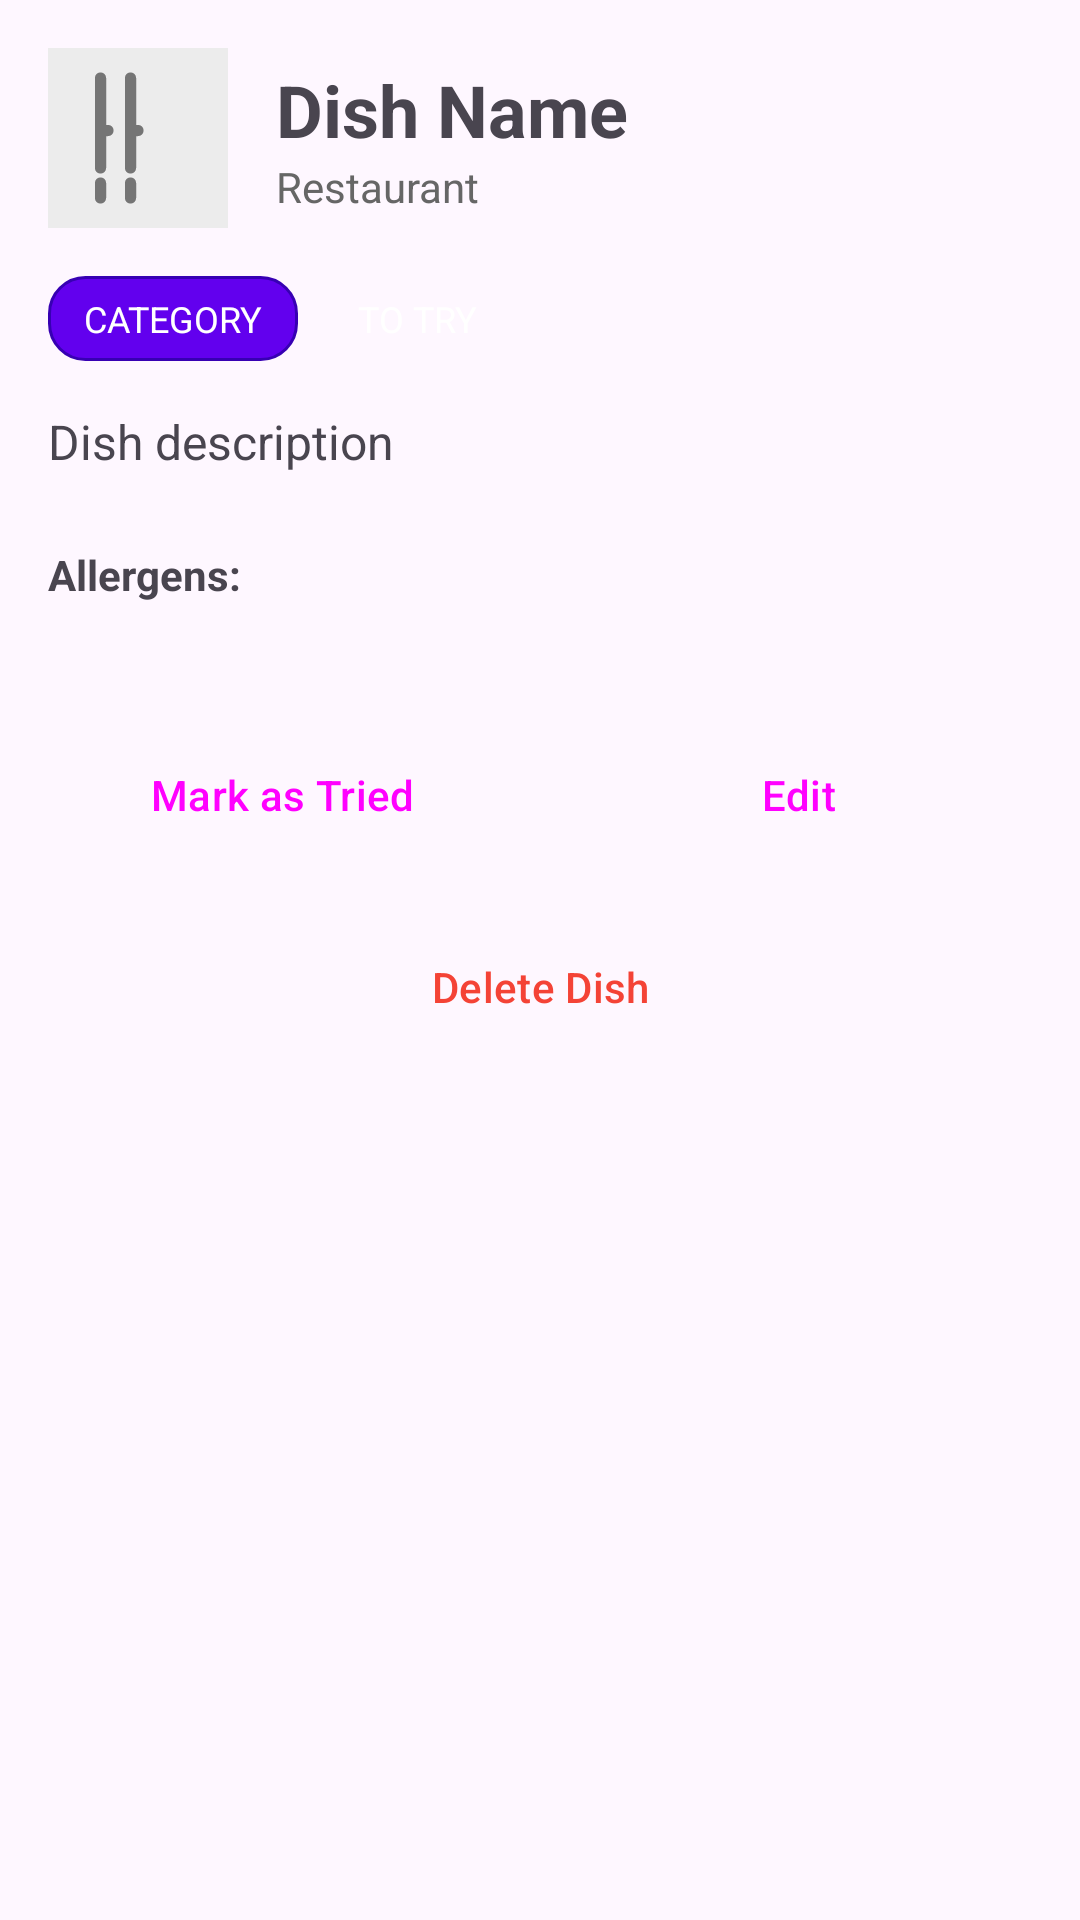

Android layout source for this screen:
<!-- AndroidManifest.xml: application theme Theme.MealMate -->
<!-- res/layout/fragment_dish_detail.xml -->
<?xml version="1.0" encoding="utf-8"?>
<ScrollView
    xmlns:android="http://schemas.android.com/apk/res/android"
    xmlns:app="http://schemas.android.com/apk/res-auto"
    android:layout_width="match_parent"
    android:layout_height="match_parent">

    <LinearLayout
        android:layout_width="match_parent"
        android:layout_height="wrap_content"
        android:orientation="vertical"
        android:padding="16dp">

        
        <LinearLayout
            android:layout_width="match_parent"
            android:layout_height="wrap_content"
            android:orientation="horizontal"
            android:gravity="center_vertical">

            <ImageView
                android:id="@+id/dish_icon"
                android:layout_width="60dp"
                android:layout_height="60dp"
                android:src="@drawable/ic_food" />

            <LinearLayout
                android:layout_width="0dp"
                android:layout_height="wrap_content"
                android:layout_weight="1"
                android:orientation="vertical"
                android:paddingStart="16dp">

                <TextView
                    android:id="@+id/dish_name"
                    android:layout_width="match_parent"
                    android:layout_height="wrap_content"
                    android:text="Dish Name"
                    android:textSize="24sp"
                    android:textStyle="bold" />

                <TextView
                    android:id="@+id/restaurant_name"
                    android:layout_width="match_parent"
                    android:layout_height="wrap_content"
                    android:text="Restaurant"
                    android:textSize="14sp"
                    android:textColor="@color/gray" />

            </LinearLayout>

        </LinearLayout>

        
        <LinearLayout
            android:layout_width="match_parent"
            android:layout_height="wrap_content"
            android:orientation="horizontal"
            android:layout_marginTop="16dp">

            <TextView
                android:id="@+id/category_badge"
                android:layout_width="wrap_content"
                android:layout_height="wrap_content"
                android:paddingHorizontal="12dp"
                android:paddingVertical="6dp"
                android:text="CATEGORY"
                android:textSize="12sp"
                android:textColor="@color/white"
                android:background="@drawable/badge_background" />

            <TextView
                android:id="@+id/status_indicator"
                android:layout_width="wrap_content"
                android:layout_height="wrap_content"
                android:paddingHorizontal="12dp"
                android:paddingVertical="6dp"
                android:text="TO TRY"
                android:textSize="12sp"
                android:textColor="@color/white"
                android:layout_marginStart="8dp" />

        </LinearLayout>

        
        <TextView
            android:id="@+id/dish_description"
            android:layout_width="match_parent"
            android:layout_height="wrap_content"
            android:text="Dish description"
            android:textSize="16sp"
            android:layout_marginTop="16dp"
            android:lineSpacingExtra="4dp" />

        
        <TextView
            android:id="@+id/allergens_label"
            android:layout_width="match_parent"
            android:layout_height="wrap_content"
            android:text="Allergens:"
            android:textSize="14sp"
            android:textStyle="bold"
            android:layout_marginTop="24dp" />

        <LinearLayout
            android:id="@+id/allergen_layout"
            android:layout_width="match_parent"
            android:layout_height="wrap_content"
            android:orientation="horizontal"
            android:layout_marginTop="8dp" />

        
        <LinearLayout
            android:id="@+id/tasted_section"
            android:layout_width="match_parent"
            android:layout_height="wrap_content"
            android:orientation="vertical"
            android:visibility="gone"
            android:layout_marginTop="24dp">

            <TextView
                android:layout_width="match_parent"
                android:layout_height="wrap_content"
                android:text="Your Tasting Notes"
                android:textSize="14sp"
                android:textStyle="bold" />

            <RatingBar
                android:id="@+id/detail_rating"
                android:layout_width="wrap_content"
                android:layout_height="wrap_content"
                android:numStars="5"
                android:stepSize="1"
                android:isIndicator="true"
                android:layout_marginTop="8dp" />

            <TextView
                android:id="@+id/tasting_notes"
                android:layout_width="match_parent"
                android:layout_height="wrap_content"
                android:text="Tasting notes appear here"
                android:textSize="14sp"
                android:layout_marginTop="8dp"
                android:lineSpacingExtra="4dp" />

        </LinearLayout>

        
        <LinearLayout
            android:layout_width="match_parent"
            android:layout_height="wrap_content"
            android:orientation="horizontal"
            android:layout_marginTop="32dp">

            <Button
                android:id="@+id/btn_mark_tried"
                android:layout_width="0dp"
                android:layout_height="wrap_content"
                android:layout_weight="1"
                android:text="Mark as Tried"
                android:layout_marginEnd="8dp"
                style="@style/Widget.Material3.Button" />

            <Button
                android:id="@+id/btn_edit"
                android:layout_width="0dp"
                android:layout_height="wrap_content"
                android:layout_weight="1"
                android:text="Edit"
                android:layout_marginStart="8dp"
                style="@style/Widget.Material3.Button.OutlinedButton" />

        </LinearLayout>

        
        <Button
            android:id="@+id/btn_delete"
            android:layout_width="match_parent"
            android:layout_height="wrap_content"
            android:text="Delete Dish"
            android:textColor="@color/red"
            android:layout_marginTop="16dp"
            style="@style/Widget.Material3.Button.TextButton" />

    </LinearLayout>

</ScrollView>
<!-- resources referenced by this layout -->
<resources>
  <color name="gray">#FF666666</color>
  <color name="red">#FFF44336</color>
  <color name="white">#FFFFFFFF</color>
  <!-- drawable badge_background (drawable) -->
  <?xml version="1.0" encoding="utf-8"?>
  <shape xmlns:android="http://schemas.android.com/apk/res/android"
      android:shape="rectangle">
  
      <corners android:radius="12dp" />
      <solid android:color="@color/purple_500" />
      <stroke
          android:width="1dp"
          android:color="@color/purple_700" />
  
  </shape>
  <!-- drawable ic_food (drawable) -->
  <?xml version="1.0" encoding="utf-8"?>
  <vector xmlns:android="http://schemas.android.com/apk/res/android"
      android:width="24dp"
      android:height="24dp"
      android:viewportWidth="24"
      android:viewportHeight="24">
      
      <path
          android:pathData="M0,0h24v24h-24z"
          android:fillColor="#FFECECEC"/>
      
      <path
          android:pathData="M7,4 v12 M7,18 v2 m0-9 h1 m3-7 v12 M11,18 v2 m0-9 h1"
          android:strokeColor="#FF757575"
          android:strokeWidth="1.5"
          android:strokeLineCap="round"
          android:fillColor="@android:color/transparent"/>
  </vector>
  <style name="Theme.MealMate" parent="Base.Theme.MealMate" />
  <color name="purple_500">#FF6200EE</color>
  <color name="purple_700">#FF3700B3</color>
  <style name="Base.Theme.MealMate" parent="Theme.Material3.DayNight">
          <item name="colorPrimary">@color/purple_500</item>
          <item name="colorPrimaryVariant">@color/purple_700</item>
          <item name="colorOnPrimary">@color/white</item>
          <item name="colorSecondary">@color/teal_200</item>
          <item name="colorSecondaryVariant">@color/teal_700</item>
          <item name="colorOnSecondary">@color/black</item>
          <item name="android:statusBarColor" tools:targetApi="l">?attr/colorPrimaryVariant</item>
      </style>
  <color name="teal_200">#FF03DAC5</color>
  <color name="teal_700">#FF018786</color>
  <color name="black">#FF000000</color>
</resources>
